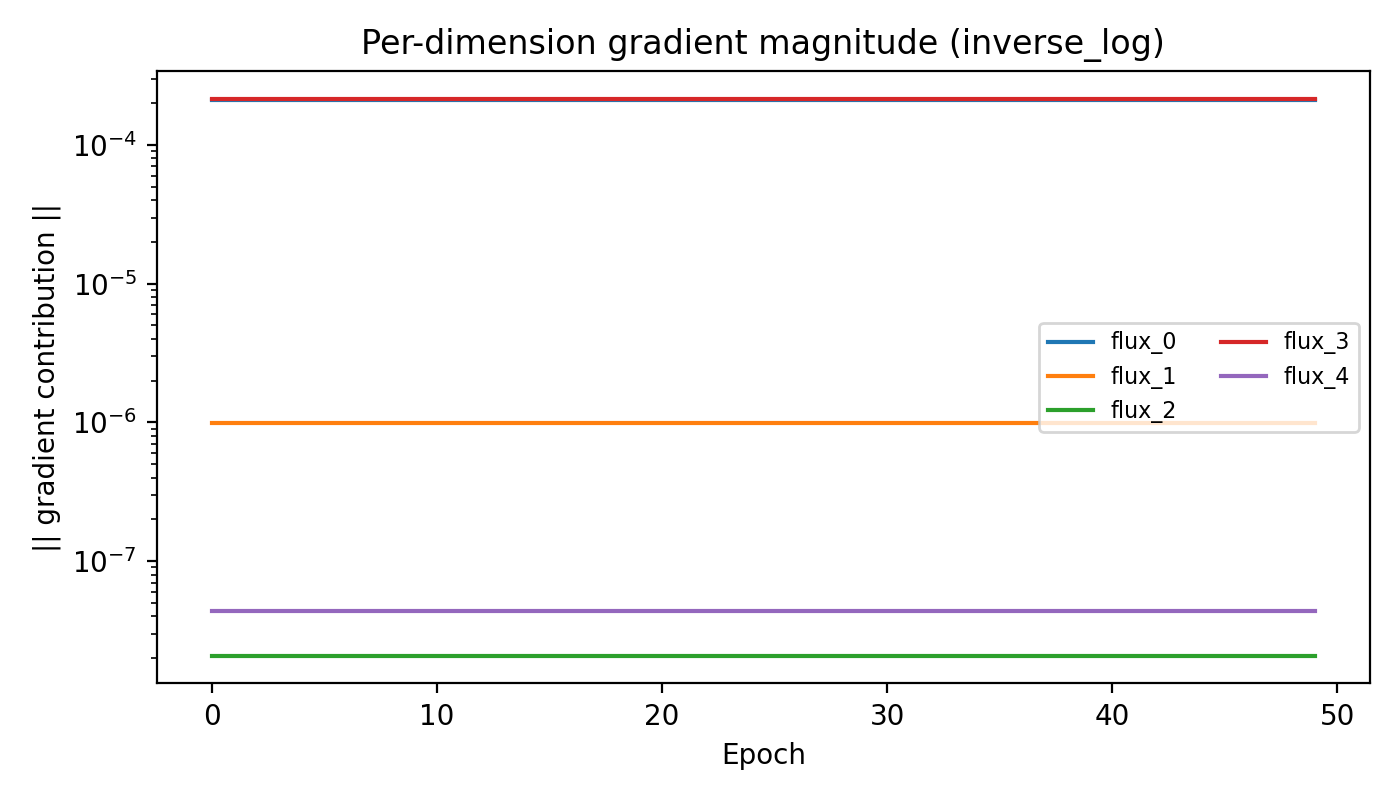

Source data for this figure (header and first rows):
Epoch, dir_0, dir_1, dir_2, dir_3, dir_4
0, 0.0002126, 9.865323e-07, 2.0832434e-08, 0.0002163, 4.3922704e-08
1, 0.0002126, 9.865323e-07, 2.0832434e-08, 0.0002163, 4.3922704e-08
2, 0.0002126, 9.865323e-07, 2.0832434e-08, 0.0002163, 4.3922704e-08
3, 0.0002126, 9.865323e-07, 2.0832434e-08, 0.0002163, 4.3922704e-08
4, 0.0002126, 9.865323e-07, 2.0832434e-08, 0.0002163, 4.3922704e-08
5, 0.0002126, 9.865323e-07, 2.0832434e-08, 0.0002163, 4.3922704e-08
6, 0.0002126, 9.865323e-07, 2.0832434e-08, 0.0002163, 4.3922704e-08
7, 0.0002126, 9.865323e-07, 2.0832434e-08, 0.0002163, 4.3922704e-08
8, 0.0002126, 9.865323e-07, 2.0832434e-08, 0.0002163, 4.3922704e-08
9, 0.0002126, 9.865323e-07, 2.0832434e-08, 0.0002163, 4.3922704e-08
10, 0.0002126, 9.865323e-07, 2.0832434e-08, 0.0002163, 4.3922704e-08
11, 0.0002126, 9.865323e-07, 2.0832434e-08, 0.0002163, 4.3922704e-08
12, 0.0002126, 9.865323e-07, 2.0832434e-08, 0.0002163, 4.3922704e-08
13, 0.0002126, 9.865323e-07, 2.0832434e-08, 0.0002163, 4.3922704e-08
14, 0.0002126, 9.865323e-07, 2.0832434e-08, 0.0002163, 4.3922704e-08
15, 0.0002126, 9.865323e-07, 2.0832434e-08, 0.0002163, 4.3922704e-08
16, 0.0002126, 9.865323e-07, 2.0832434e-08, 0.0002163, 4.3922704e-08
17, 0.0002126, 9.865323e-07, 2.0832434e-08, 0.0002163, 4.3922704e-08
18, 0.0002126, 9.865323e-07, 2.0832434e-08, 0.0002163, 4.3922704e-08
19, 0.0002126, 9.865323e-07, 2.0832434e-08, 0.0002163, 4.3922704e-08
20, 0.0002126, 9.865323e-07, 2.0832434e-08, 0.0002163, 4.3922704e-08
21, 0.0002126, 9.865323e-07, 2.0832434e-08, 0.0002163, 4.3922704e-08
22, 0.0002126, 9.865323e-07, 2.0832434e-08, 0.0002163, 4.3922704e-08
23, 0.0002126, 9.865323e-07, 2.0832434e-08, 0.0002163, 4.3922704e-08
24, 0.0002126, 9.865323e-07, 2.0832434e-08, 0.0002163, 4.3922704e-08
25, 0.0002126, 9.865323e-07, 2.0832434e-08, 0.0002163, 4.3922704e-08
26, 0.0002126, 9.865323e-07, 2.0832434e-08, 0.0002163, 4.3922704e-08
27, 0.0002126, 9.865323e-07, 2.0832434e-08, 0.0002163, 4.3922704e-08
28, 0.0002126, 9.865323e-07, 2.0832434e-08, 0.0002163, 4.3922704e-08
29, 0.0002126, 9.865323e-07, 2.0832434e-08, 0.0002163, 4.3922704e-08
30, 0.0002126, 9.865323e-07, 2.0832434e-08, 0.0002163, 4.3922704e-08
31, 0.0002126, 9.865323e-07, 2.0832434e-08, 0.0002163, 4.3922704e-08
32, 0.0002126, 9.865323e-07, 2.0832434e-08, 0.0002163, 4.3922704e-08
33, 0.0002126, 9.865323e-07, 2.0832434e-08, 0.0002163, 4.3922704e-08
34, 0.0002126, 9.865323e-07, 2.0832434e-08, 0.0002163, 4.3922704e-08
35, 0.0002126, 9.865323e-07, 2.0832434e-08, 0.0002163, 4.3922704e-08
36, 0.0002126, 9.865323e-07, 2.0832434e-08, 0.0002163, 4.3922704e-08
37, 0.0002126, 9.865323e-07, 2.0832434e-08, 0.0002163, 4.3922704e-08
38, 0.0002126, 9.865323e-07, 2.0832434e-08, 0.0002163, 4.3922704e-08
39, 0.0002126, 9.865323e-07, 2.0832434e-08, 0.0002163, 4.3922704e-08
40, 0.0002126, 9.865323e-07, 2.0832434e-08, 0.0002163, 4.3922704e-08
41, 0.0002126, 9.865323e-07, 2.0832434e-08, 0.0002163, 4.3922704e-08
42, 0.0002126, 9.865323e-07, 2.0832434e-08, 0.0002163, 4.3922704e-08
43, 0.0002126, 9.865323e-07, 2.0832434e-08, 0.0002163, 4.3922704e-08
44, 0.0002126, 9.865323e-07, 2.0832434e-08, 0.0002163, 4.3922704e-08
45, 0.0002126, 9.865323e-07, 2.0832434e-08, 0.0002163, 4.3922704e-08
46, 0.0002126, 9.865323e-07, 2.0832434e-08, 0.0002163, 4.3922704e-08
47, 0.0002126, 9.865323e-07, 2.0832434e-08, 0.0002163, 4.3922704e-08
48, 0.0002126, 9.865323e-07, 2.0832434e-08, 0.0002163, 4.3922704e-08
49, 0.0002126, 9.865323e-07, 2.0832434e-08, 0.0002163, 4.3922704e-08
